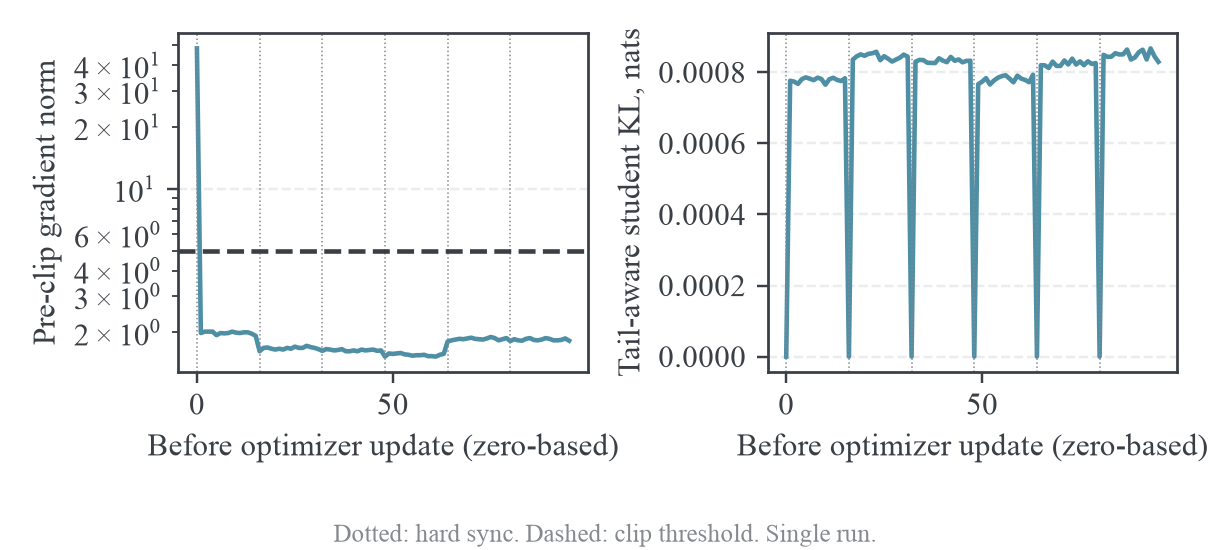

Values plotted in this chart, from the file beside it:
outer_call, inner_step, grad_norm, grad_clip_scale, mirror/student_center/mean, mirror/teacher_center/mean, mirror/sampled_log_ratio/rms, mirror/importance_ess_fraction
0, 0, 48.25, 0.1036, 0.0, 0.2979, 0.0, 1.0
0, 1, 1.984, 1.0, 0.0007762, 0.2979, 0.04241, 0.9982
0, 2, 2.016, 1.0, 0.0007738, 0.2979, 0.04221, 0.9982
0, 3, 2.016, 1.0, 0.0007674, 0.2979, 0.04221, 0.9982
0, 4, 2.016, 1.0, 0.0007809, 0.2979, 0.04244, 0.9982
0, 5, 1.938, 1.0, 0.0007857, 0.2979, 0.04258, 0.9982
0, 6, 1.984, 1.0, 0.0007821, 0.2979, 0.0421, 0.9982
0, 7, 1.977, 1.0, 0.0007778, 0.2979, 0.04221, 0.9982
0, 8, 1.984, 1.0, 0.0007848, 0.2979, 0.04242, 0.9982
0, 9, 2.016, 1.0, 0.0007811, 0.2979, 0.04222, 0.9982
0, 10, 1.992, 1.0, 0.0007651, 0.2979, 0.04216, 0.9982
0, 11, 1.984, 1.0, 0.0007804, 0.2979, 0.04207, 0.9982
0, 12, 2.0, 1.0, 0.0007847, 0.2979, 0.04245, 0.9982
0, 13, 2.0, 1.0, 0.0007785, 0.2979, 0.04258, 0.9982
0, 14, 1.969, 1.0, 0.0007754, 0.2979, 0.04282, 0.9982
0, 15, 1.922, 1.0, 0.0007831, 0.2979, 0.04202, 0.9982
1, 0, 1.617, 1.0, 0.0, 0.3586, 0.0, 1.0
1, 1, 1.68, 1.0, 0.0008357, 0.3586, 0.04168, 0.9982
1, 2, 1.688, 1.0, 0.000845, 0.3586, 0.04211, 0.9982
1, 3, 1.664, 1.0, 0.0008505, 0.3586, 0.04206, 0.9982
1, 4, 1.648, 1.0, 0.0008465, 0.3586, 0.04209, 0.9982
1, 5, 1.664, 1.0, 0.0008519, 0.3586, 0.04231, 0.9982
1, 6, 1.648, 1.0, 0.0008536, 0.3586, 0.04272, 0.9982
1, 7, 1.68, 1.0, 0.0008578, 0.3586, 0.0433, 0.9981
1, 8, 1.664, 1.0, 0.000834, 0.3586, 0.04174, 0.9983
1, 9, 1.703, 1.0, 0.0008452, 0.3586, 0.04278, 0.9982
1, 10, 1.68, 1.0, 0.0008383, 0.3586, 0.04201, 0.9982
1, 11, 1.68, 1.0, 0.0008302, 0.3586, 0.04149, 0.9983
1, 12, 1.719, 1.0, 0.0008357, 0.3586, 0.04171, 0.9982
1, 13, 1.695, 1.0, 0.0008411, 0.3586, 0.04191, 0.9982
1, 14, 1.68, 1.0, 0.0008498, 0.3586, 0.04182, 0.9982
1, 15, 1.656, 1.0, 0.0008441, 0.3586, 0.0428, 0.9982
2, 0, 1.625, 1.0, 0.0, 0.3236, 0.0, 1.0
2, 1, 1.656, 1.0, 0.0008299, 0.3236, 0.04284, 0.9981
2, 2, 1.648, 1.0, 0.0008349, 0.3236, 0.04281, 0.9982
2, 3, 1.633, 1.0, 0.0008344, 0.3236, 0.0431, 0.9981
2, 4, 1.641, 1.0, 0.0008269, 0.3236, 0.04309, 0.9981
2, 5, 1.656, 1.0, 0.0008263, 0.3236, 0.04337, 0.9981
2, 6, 1.617, 1.0, 0.0008261, 0.3236, 0.04248, 0.9982
2, 7, 1.617, 1.0, 0.0008394, 0.3236, 0.04281, 0.9982
2, 8, 1.633, 1.0, 0.0008328, 0.3236, 0.04279, 0.9981
2, 9, 1.617, 1.0, 0.0008286, 0.3236, 0.04243, 0.9982
2, 10, 1.648, 1.0, 0.0008433, 0.3236, 0.04322, 0.9981
2, 11, 1.633, 1.0, 0.0008324, 0.3236, 0.04243, 0.9982
2, 12, 1.641, 1.0, 0.0008362, 0.3236, 0.04286, 0.9981
2, 13, 1.648, 1.0, 0.0008281, 0.3236, 0.04256, 0.9982
2, 14, 1.625, 1.0, 0.000832, 0.3236, 0.04295, 0.9981
2, 15, 1.633, 1.0, 0.0008326, 0.3236, 0.04321, 0.9981
3, 0, 1.523, 1.0, 0.0, 0.305, 0.0, 1.0
3, 1, 1.578, 1.0, 0.0007664, 0.305, 0.04043, 0.9984
3, 2, 1.57, 1.0, 0.0007736, 0.305, 0.04143, 0.9983
3, 3, 1.578, 1.0, 0.0007836, 0.305, 0.04207, 0.9982
3, 4, 1.586, 1.0, 0.0007656, 0.305, 0.0411, 0.9983
3, 5, 1.562, 1.0, 0.0007767, 0.305, 0.04118, 0.9983
3, 6, 1.555, 1.0, 0.0007845, 0.305, 0.04155, 0.9983
3, 7, 1.539, 1.0, 0.0007892, 0.305, 0.0412, 0.9983
3, 8, 1.547, 1.0, 0.0007918, 0.305, 0.04172, 0.9982
3, 9, 1.547, 1.0, 0.0007823, 0.305, 0.0415, 0.9983
3, 10, 1.555, 1.0, 0.000772, 0.305, 0.04147, 0.9983
3, 11, 1.531, 1.0, 0.0007905, 0.305, 0.04231, 0.9982
... 36 more rows
